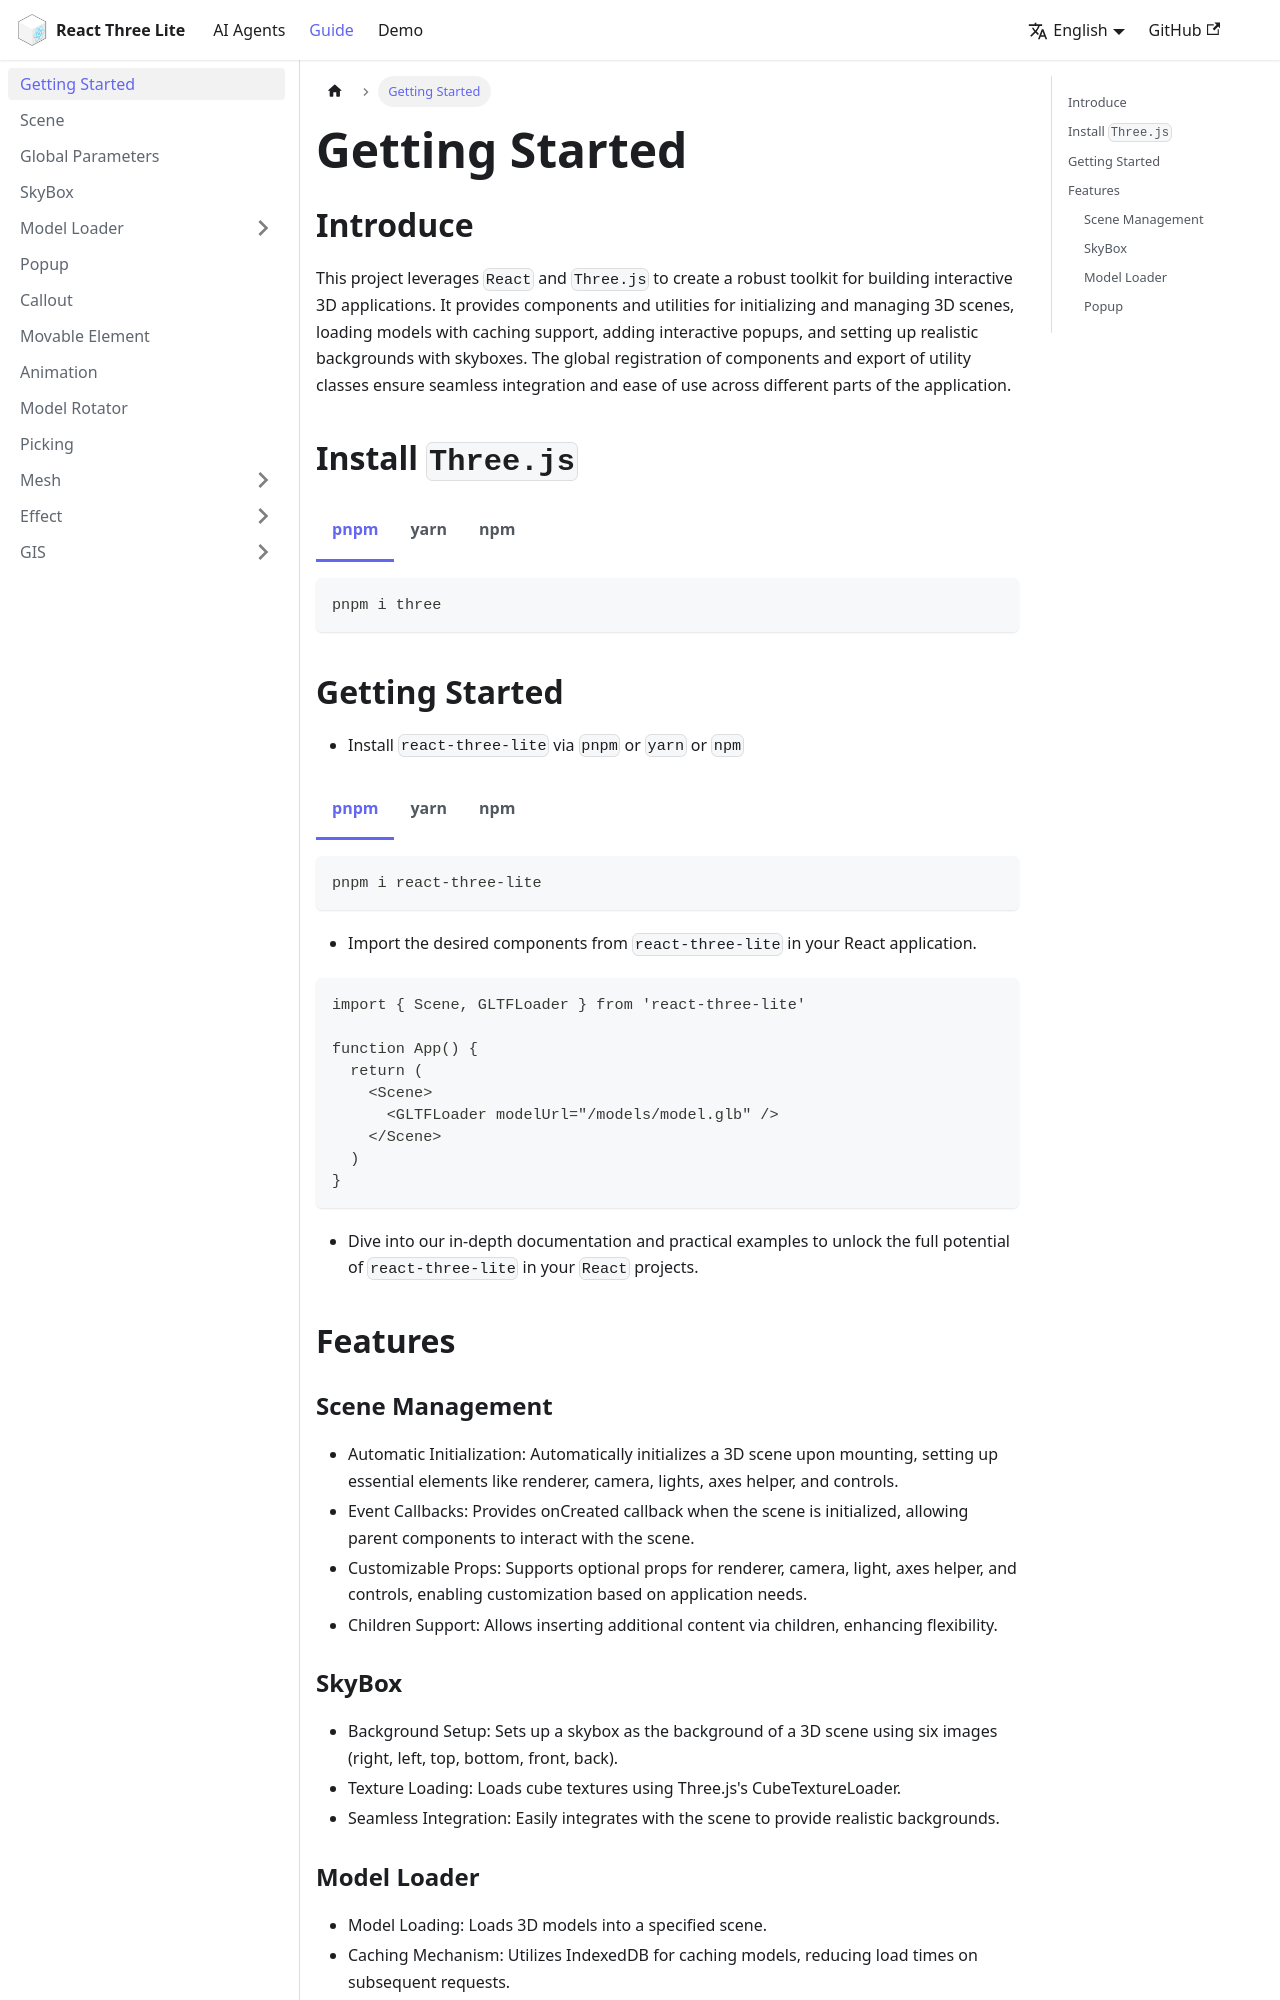

repository: sunquakes/react-three-lite · page: guide/getting-started.html · generator: docusaurus

---
title: Getting Started
---

import Tabs from '@theme/Tabs';
import TabItem from '@theme/TabItem';

## Introduce

This project leverages `React` and `Three.js` to create a robust toolkit for building interactive 3D applications. It provides components and utilities for initializing and managing 3D scenes, loading models with caching support, adding interactive popups, and setting up realistic backgrounds with skyboxes. The global registration of components and export of utility classes ensure seamless integration and ease of use across different parts of the application.

## Install `Three.js`

<Tabs>
  <TabItem value="pnpm" label="pnpm">
    ```bash
    pnpm i three
    ```
  </TabItem>
  <TabItem value="yarn" label="yarn">
    ```bash
    yarn add three
    ```
  </TabItem>
  <TabItem value="npm" label="npm">
    ```bash
    npm install three
    ```
  </TabItem>
</Tabs>

## Getting Started

- Install `react-three-lite` via `pnpm` or `yarn` or `npm`

<Tabs>
  <TabItem value="pnpm" label="pnpm">
    ```bash
    pnpm i react-three-lite
    ```
  </TabItem>
  <TabItem value="yarn" label="yarn">
    ```bash
    yarn add react-three-lite
    ```
  </TabItem>
  <TabItem value="npm" label="npm">
    ```bash
    npm install react-three-lite
    ```
  </TabItem>
</Tabs>

- Import the desired components from `react-three-lite` in your React application.

```jsx:no-line-numbers
import { Scene, GLTFLoader } from 'react-three-lite'

function App() {
  return (
    <Scene>
      <GLTFLoader modelUrl="/models/model.glb" />
    </Scene>
  )
}
```

- Dive into our in-depth documentation and practical examples to unlock the full potential of `react-three-lite` in your `React` projects.

## Features

### Scene Management

- Automatic Initialization: Automatically initializes a 3D scene upon mounting, setting up essential elements like renderer, camera, lights, axes helper, and controls.
- Event Callbacks: Provides onCreated callback when the scene is initialized, allowing parent components to interact with the scene.
- Customizable Props: Supports optional props for renderer, camera, light, axes helper, and controls, enabling customization based on application needs.
- Children Support: Allows inserting additional content via children, enhancing flexibility.
